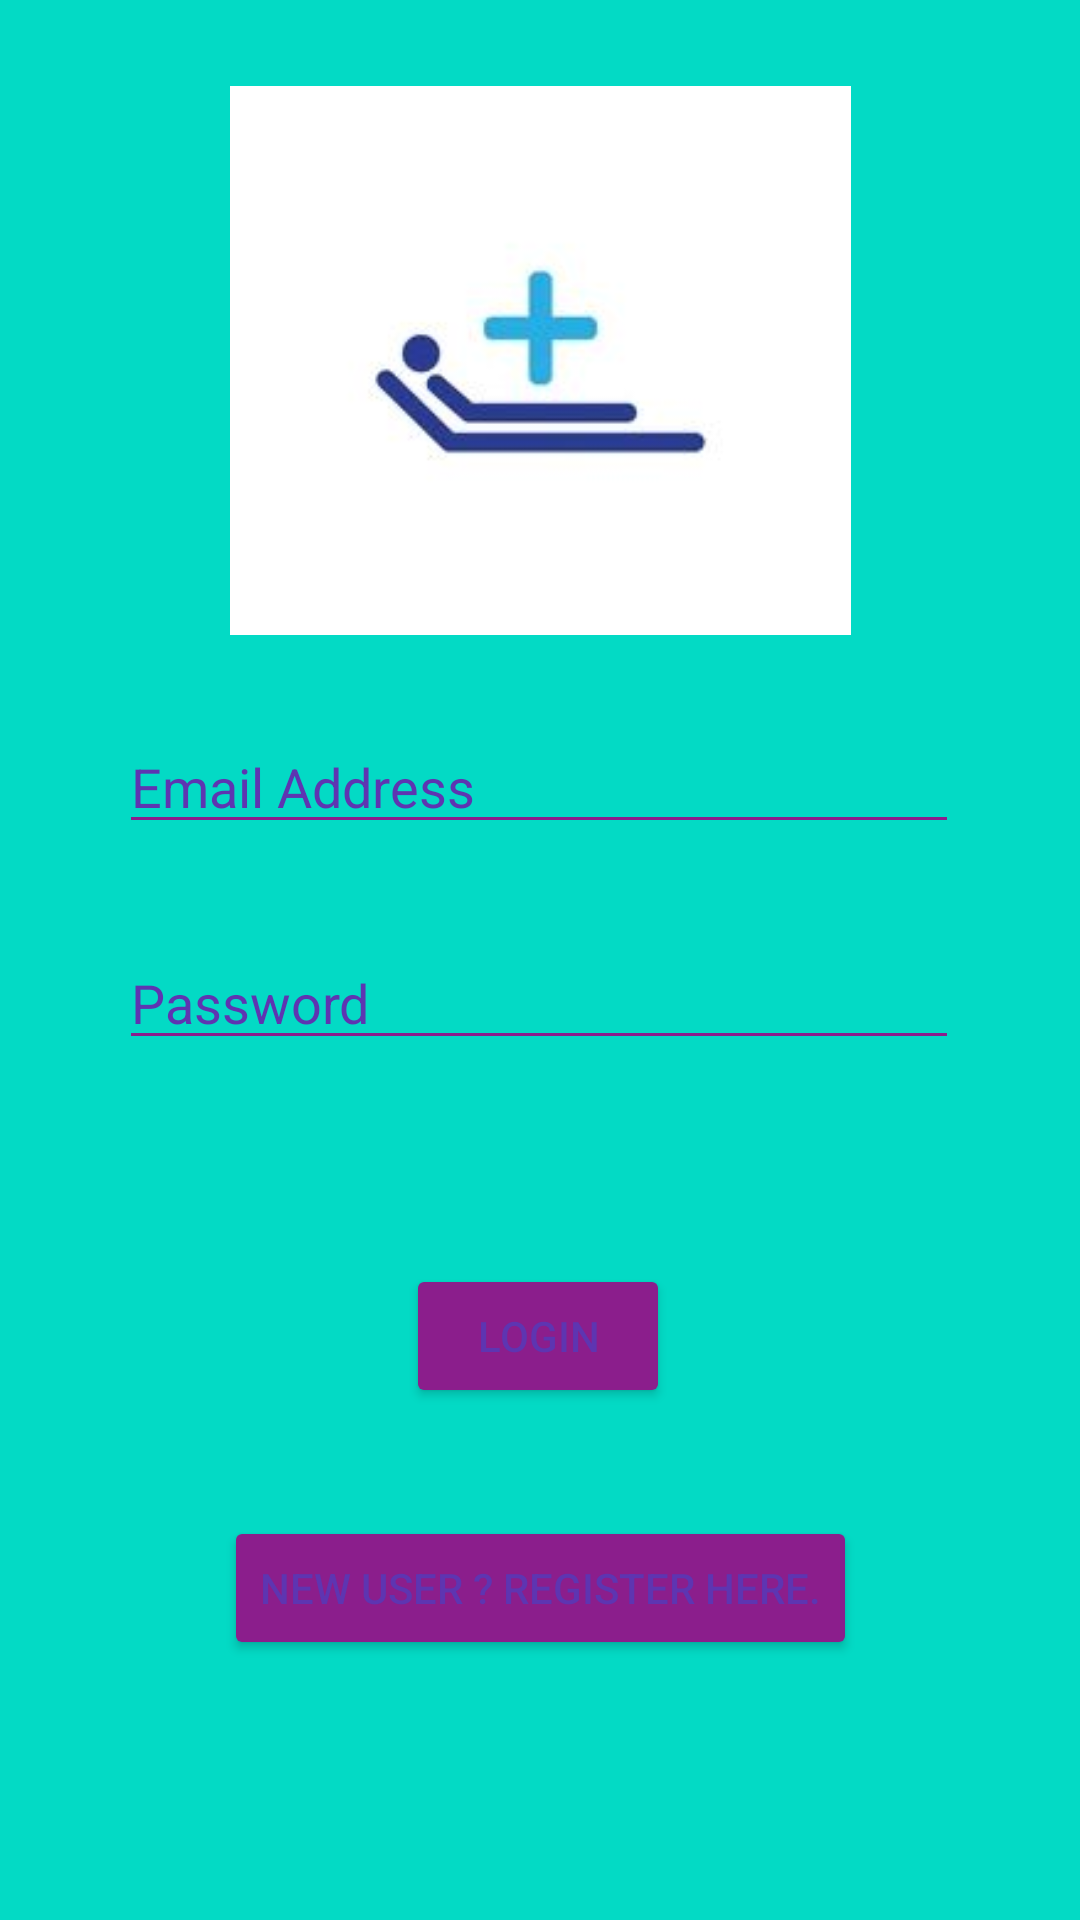

Reconstruct the res/layout file that produces this screen, plus the resources it refers to.
<!-- AndroidManifest.xml: application theme Theme.JoseMeetVictor_COMP304Sec002_Lab5_Group7 -->
<!-- res/layout/activity_login.xml -->
<?xml version="1.0" encoding="utf-8"?>
<androidx.constraintlayout.widget.ConstraintLayout xmlns:android="http://schemas.android.com/apk/res/android"
    xmlns:app="http://schemas.android.com/apk/res-auto"
    xmlns:tools="http://schemas.android.com/tools"
    android:layout_width="match_parent"
    android:layout_height="match_parent"
    android:theme="@style/HospitalTheme"
    tools:context=".Login">


    <ImageView
        android:layout_width="221dp"
        android:layout_height="183dp"
        android:src="@drawable/patientsystemlogo"
        app:layout_constraintBottom_toTopOf="@+id/emailET"
        app:layout_constraintEnd_toEndOf="parent"
        app:layout_constraintStart_toStartOf="parent"
        app:layout_constraintTop_toTopOf="parent" />

    <EditText
        android:id="@+id/emailET"
        android:theme="@style/EditTextColor"
        android:layout_width="280dp"
        android:layout_height="wrap_content"
        android:layout_marginTop="240dp"
        android:ems="10"
        android:hint="@string/email_address"
        android:inputType="textEmailAddress"
        app:layout_constraintEnd_toEndOf="parent"
        app:layout_constraintHorizontal_bias="0.496"
        app:layout_constraintStart_toStartOf="parent"
        app:layout_constraintTop_toTopOf="parent" />

    <Button
        android:id="@+id/loginButtonLoginPage"
        android:theme="@style/ButtonColor"
        android:layout_width="wrap_content"
        android:layout_height="wrap_content"
        android:layout_marginTop="68dp"
        android:onClick="loginUser"
        android:text="@string/login"
        app:layout_constraintEnd_toEndOf="parent"
        app:layout_constraintHorizontal_bias="0.498"
        app:layout_constraintStart_toStartOf="parent"
        app:layout_constraintTop_toBottomOf="@+id/passwordET" />

    <Button
        android:id="@+id/button2"
        android:theme="@style/ButtonColor"
        android:layout_width="wrap_content"
        android:layout_height="wrap_content"
        android:layout_marginTop="36dp"
        android:onClick="goToRegistrationPage"
        android:text="@string/new_user_register_here"
        app:layout_constraintEnd_toEndOf="parent"
        app:layout_constraintStart_toStartOf="parent"
        app:layout_constraintTop_toBottomOf="@+id/loginButtonLoginPage" />

    <EditText
        android:id="@+id/passwordET"
        android:theme="@style/EditTextColor"
        android:layout_width="280dp"
        android:layout_height="wrap_content"
        android:layout_marginTop="312dp"
        android:ems="10"
        android:hint="@string/password"
        android:inputType="textPassword"
        app:layout_constraintEnd_toEndOf="parent"
        app:layout_constraintHorizontal_bias="0.496"
        app:layout_constraintStart_toStartOf="parent"
        app:layout_constraintTop_toTopOf="parent" />

</androidx.constraintlayout.widget.ConstraintLayout>
<!-- resources referenced by this layout -->
<resources>
  <!-- drawable patientsystemlogo: jpg bitmap (drawable-v24, 10678 bytes) -->
  <string name="email_address">Email Address</string>
  <string name="login">LOGIN</string>
  <string name="new_user_register_here">New user ? Register here.</string>
  <string name="password">Password</string>
  <style name="ButtonColor" parent="Theme.AppCompat">
          <item name="android:backgroundTint">@color/purple</item>
      </style>
  <style name="EditTextColor" parent="Widget.AppCompat.EditText">
          <item name="android:backgroundTint">@color/purple</item>
          <item name="android:textColorHint">@color/textC</item>
      </style>
  <style name="HospitalTheme" parent="Theme.AppCompat">
          <item name="android:background">@color/teal_200</item>
          <item name="android:textColor">@color/textC</item>
      </style>
  <style name="Theme.JoseMeetVictor_COMP304Sec002_Lab5_Group7" parent="Theme.MaterialComponents.DayNight.DarkActionBar">
          
          <item name="colorPrimary">@color/purple_500</item>
          <item name="colorPrimaryVariant">@color/purple_700</item>
          <item name="colorOnPrimary">@color/white</item>
          
          <item name="colorSecondary">@color/teal_200</item>
          <item name="colorSecondaryVariant">@color/teal_700</item>
          <item name="colorOnSecondary">@color/black</item>
          
          <item name="android:statusBarColor" tools:targetApi="l">@color/purple</item>
          
      </style>
  <color name="purple">#8B1E8C</color>
  <color name="textC">#5E35B1</color>
  <color name="teal_200">#FF03DAC5</color>
  <color name="purple_500">#FF6200EE</color>
  <color name="purple_700">#FF3700B3</color>
  <color name="white">#FFFFFFFF</color>
  <color name="teal_700">#FF018786</color>
  <color name="black">#FF000000</color>
</resources>
